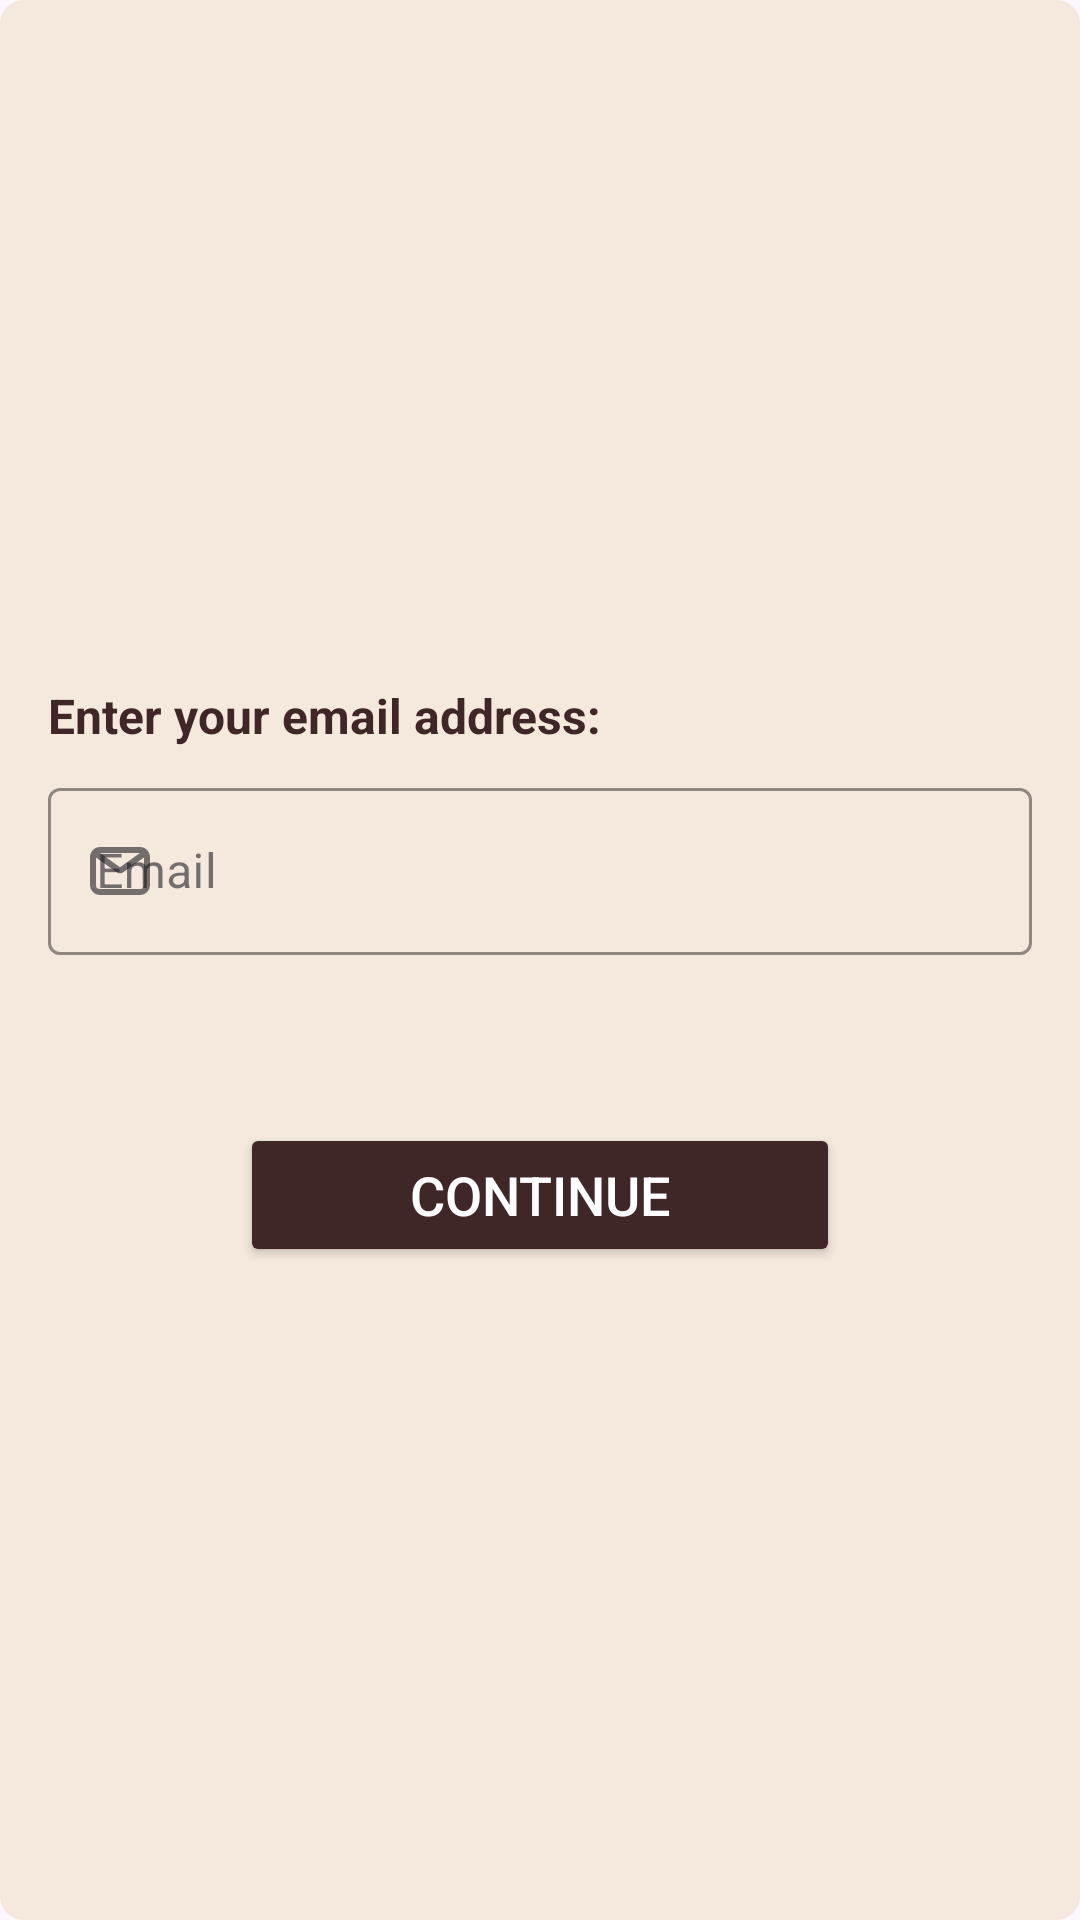

Write the Android layout XML for this screen, with the resource values it uses.
<!-- AndroidManifest.xml: application theme Theme.Slotify -->
<!-- res/layout/dialog_email_input.xml -->
<?xml version="1.0" encoding="utf-8"?>
<LinearLayout xmlns:android="http://schemas.android.com/apk/res/android"
    android:layout_width="340dp"
    android:layout_height="400dp"
    xmlns:app="http://schemas.android.com/apk/res-auto"
    android:layout_gravity="center"
    android:background="@drawable/dialog_bg"
    android:orientation="vertical"
    android:padding="16dp"
    android:gravity="center">

    <TextView
        android:layout_width="match_parent"
        android:layout_height="wrap_content"
        android:text="Enter your email address: "
        android:textColor="#402727"
        android:textSize="16sp"
        android:textStyle="bold"
        android:layout_marginTop="10dp"
        android:layout_marginBottom="8dp" />

    <com.google.android.material.textfield.TextInputLayout
        style="@style/Widget.MaterialComponents.TextInputLayout.OutlinedBox"
        android:id="@+id/til_frgt_email"
        android:layout_width="match_parent"
        android:layout_height="wrap_content"
        android:layout_marginBottom="26dp"
        android:hint="Email"
        app:boxStrokeColor="#000000"
        app:boxBackgroundMode="outline"
        app:startIconDrawable="@drawable/ic_email">

        <com.google.android.material.textfield.TextInputEditText
            android:id="@+id/et_frgt_email"
            android:layout_width="match_parent"
            android:layout_height="wrap_content"
            android:inputType="textEmailAddress"
            android:textColor="#000000" />
    </com.google.android.material.textfield.TextInputLayout>

    <Button
        android:id="@+id/btn_continue"
        android:layout_width="200dp"
        android:layout_height="wrap_content"
        android:layout_marginTop="30dp"
        android:layout_marginStart="70dp"
        android:layout_marginEnd="70dp"
        android:backgroundTint="#402727"
        android:padding="8dp"
        android:text="Continue"
        android:textColor="@android:color/white"
        android:textSize="18sp" />
</LinearLayout>
<!-- resources referenced by this layout -->
<resources>
  <!-- drawable dialog_bg (drawable) -->
  <shape xmlns:android="http://schemas.android.com/apk/res/android"
      android:shape="rectangle">
      <solid android:color="#F5E8DC"/>
      <corners android:radius="8dp"/>
      <padding
          android:left="16dp"
          android:top="16dp"
          android:right="16dp"
          android:bottom="16dp"/>
  </shape>
  <!-- drawable ic_email (drawable) -->
  <vector xmlns:android="http://schemas.android.com/apk/res/android"
      android:width="24dp"
      android:height="24dp"
      android:viewportWidth="24"
      android:viewportHeight="24">
    <path
        android:pathData="M4.688,6.75L11.36,11.54C11.745,11.817 12.255,11.817 12.64,11.54L19.313,6.75M5.25,19H18.75C19.993,19 21,17.955 21,16.667V7.333C21,6.045 19.993,5 18.75,5H5.25C4.007,5 3,6.045 3,7.333V16.667C3,17.955 4.007,19 5.25,19Z"
        android:strokeLineJoin="round"
        android:strokeWidth="2"
        android:fillColor="#00000000"
        android:strokeColor="#000000"
        android:strokeLineCap="round"/>
  </vector>
  <style name="Theme.Slotify" parent="Base.Theme.Slotify" />
  <style name="Base.Theme.Slotify" parent="Theme.Material3.DayNight.NoActionBar">
          
          
      </style>
</resources>
